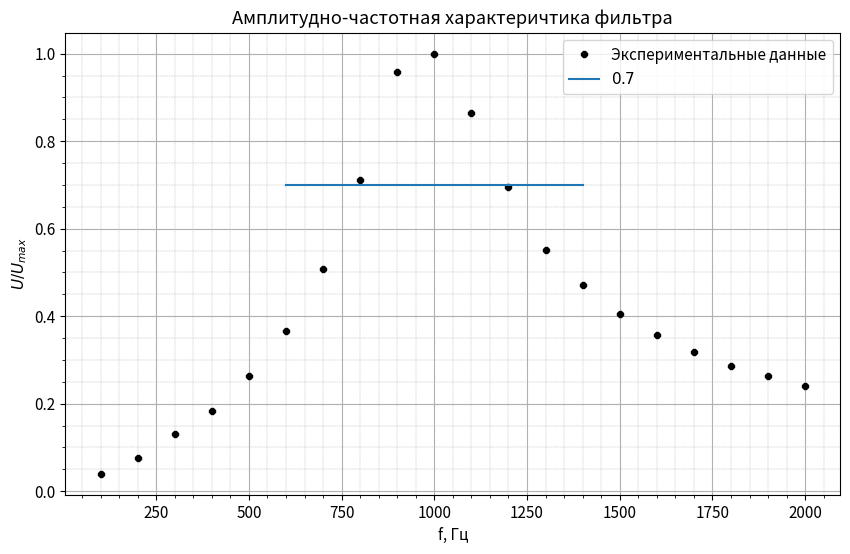

Generate this figure with matplotlib:
from scipy.optimize import curve_fit
import numpy as np
import matplotlib.pyplot as plt

Uin2 = np.array([27, 51, 89, 125, 179, 248, 345, 483, 651, 679, 587, 472, 374, 320, 275, 242, 216, 195, 178, 163])
Uin = Uin2 / 2
print(Uin)
f = np.array([100, 200, 300, 400, 500, 600, 700, 800, 900, 1000, 1100, 1200, 1300, 1400, 1500, 1600, 1700, 1800, 1900, 2000])

plt.rcParams.update({'font.size': 11})

x = f
y = Uin / max(Uin)

def func(x, k, b):
    return k * x + b

# coefs, pcov = curve_fit(func, x[:-3], y[:-3])
# print(coefs[0])
#
fig, ax = plt.subplots(dpi=80, figsize=(10, 6))
plt.plot(x, y, 'k8', ms=5, label='Экспериментальные данные')
plt.plot([600, 1400], [0.7, 0.7], label=r'$0.7$')

plt.ylabel(r'$U/U_{max}$')
plt.xlabel(r'f, Гц')
plt.title('Амплитудно-частотная характеричтика фильтра')
plt.grid(which='minor', linewidth=0.3, linestyle='--')
plt.minorticks_on()
plt.grid()

# # ax.errorbar(x, y, yerr=np.sqrt(abs(y - (coefs[0] * x + coefs[1]))), fmt='.', linewidth=2, capsize=6)
plt.legend()

plt.savefig('image4.jpg')
#
# # coef_error = np.sqrt(np.diag(pcov))
# #
# # print(coefs, coef_error)
